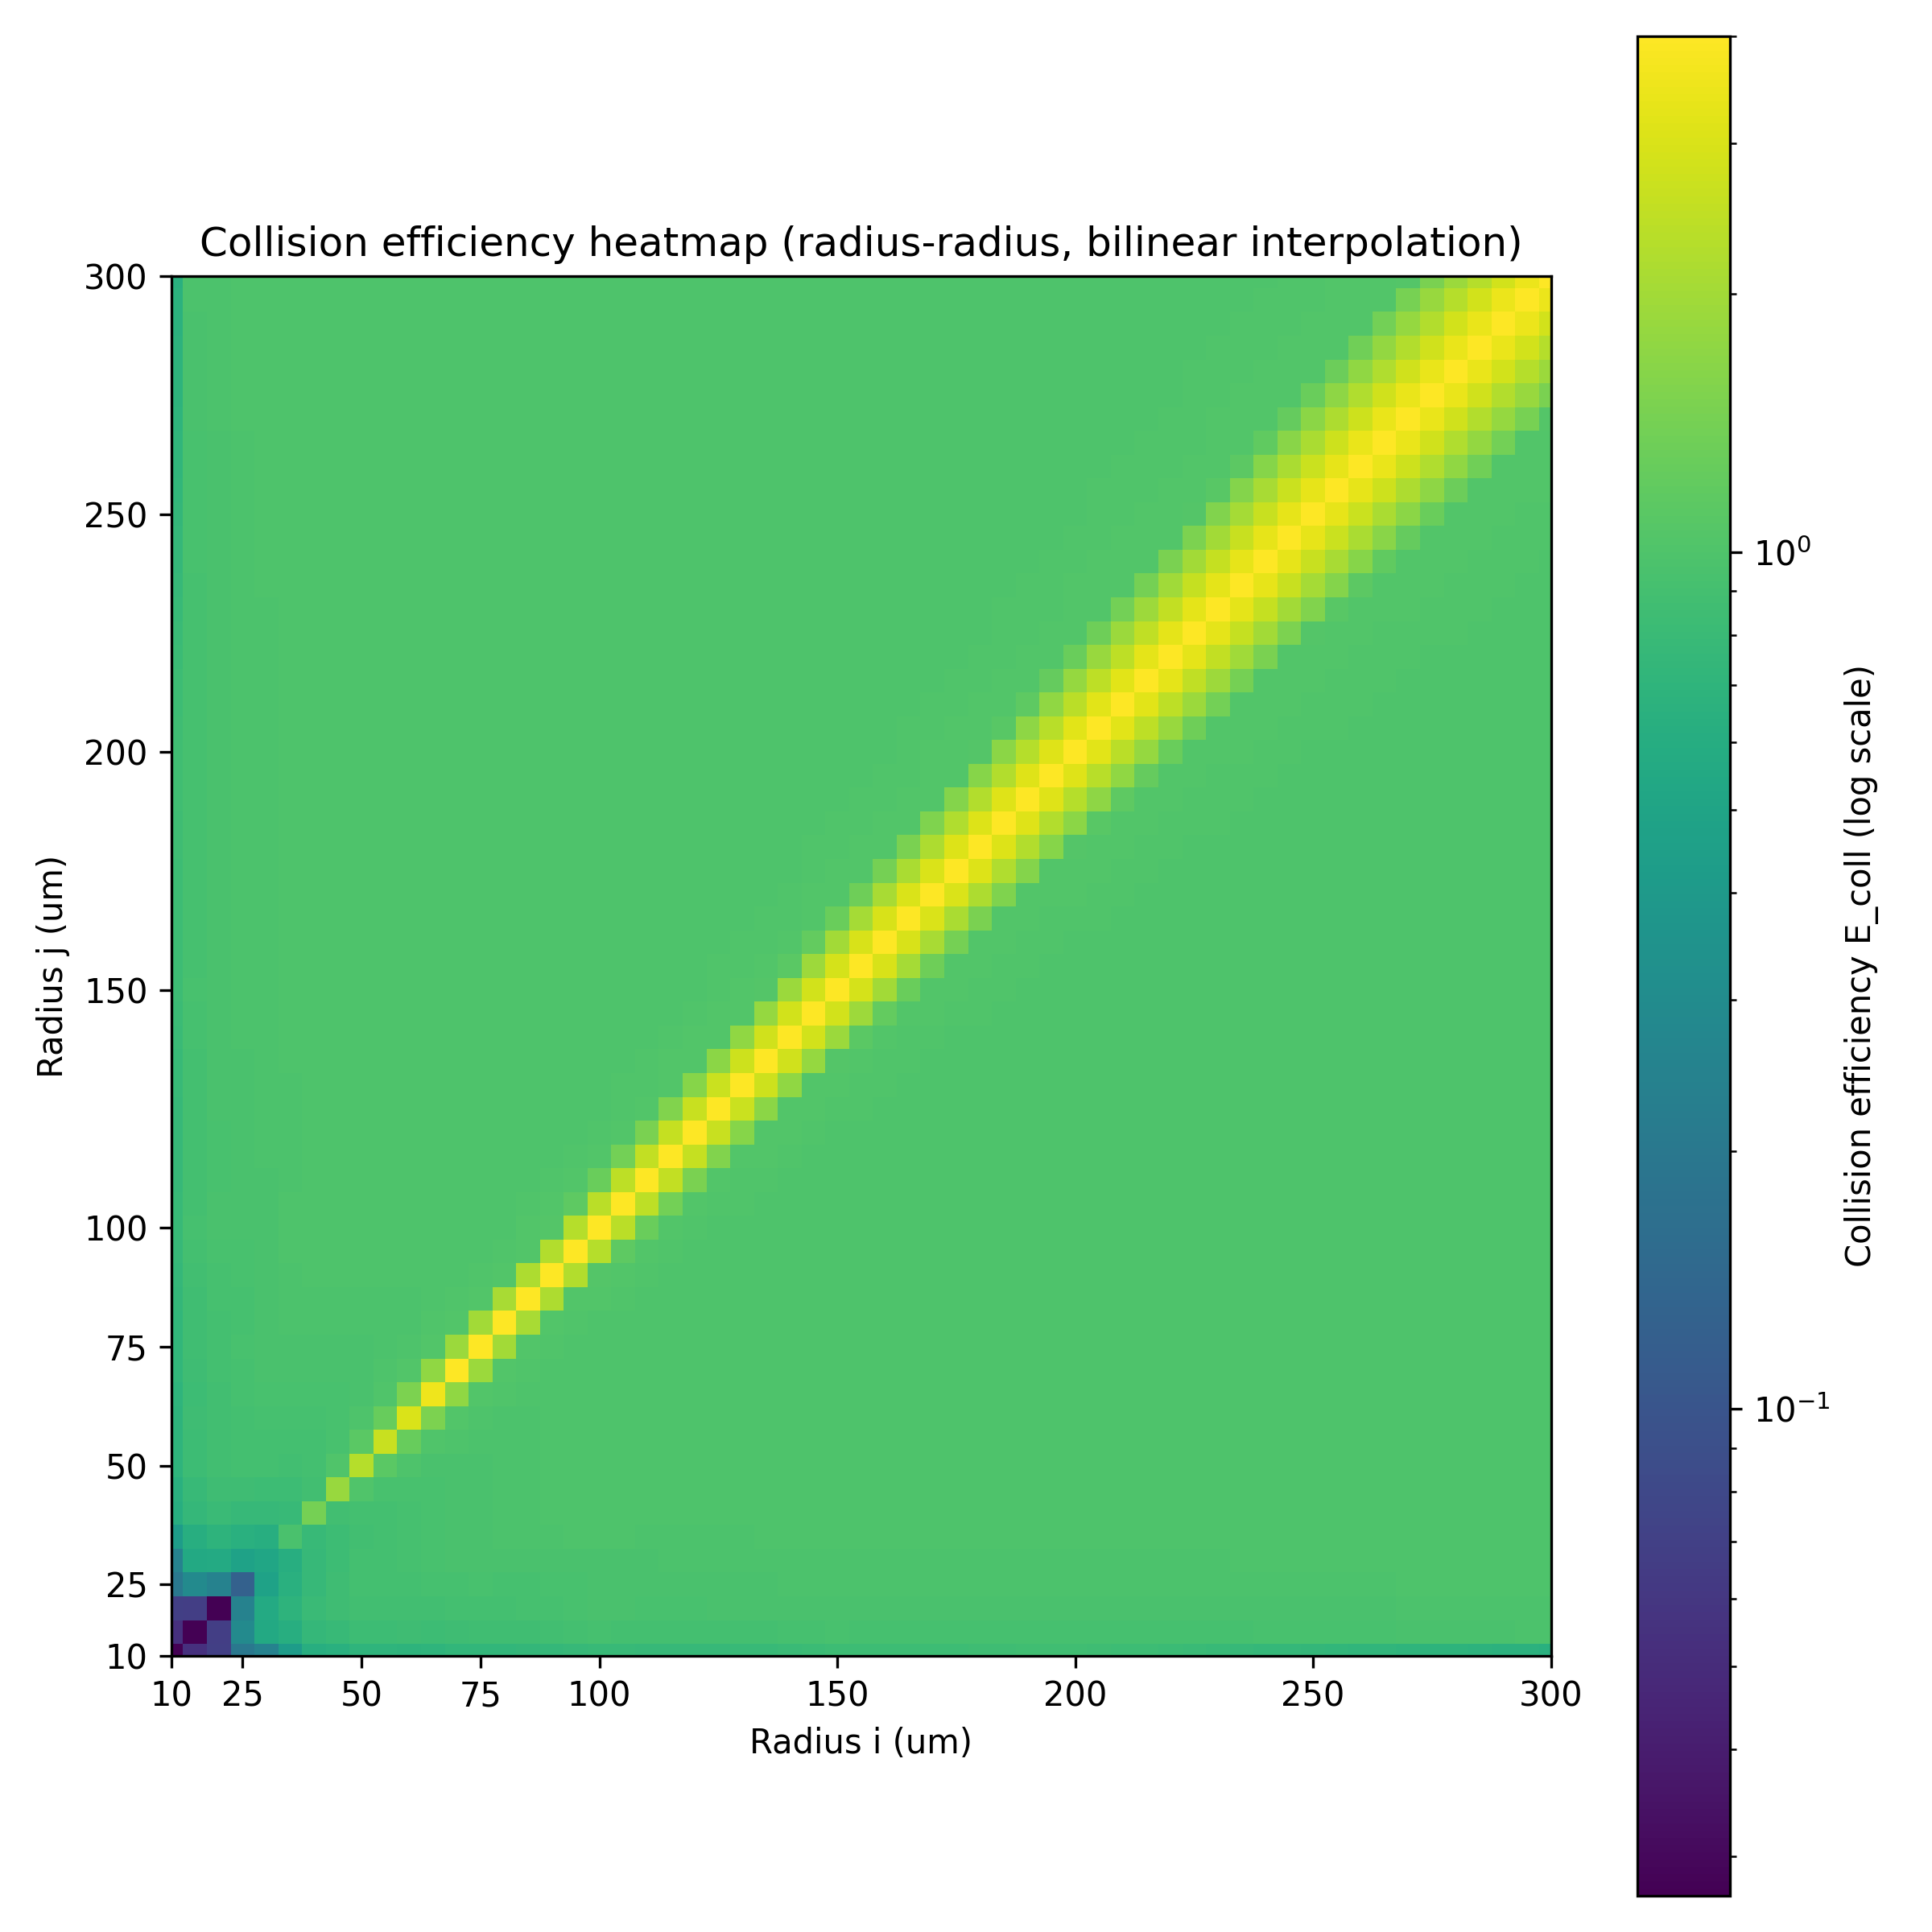

Source code (Python):
from __future__ import annotations

import csv
from pathlib import Path

import matplotlib.pyplot as plt
from matplotlib.colors import LogNorm
import numpy as np


def load_efficiency_table(csv_path: Path) -> tuple[np.ndarray, np.ndarray, np.ndarray]:
	"""Load radius-ratio axis, larger-radius axis, and efficiency matrix from CSV."""
	with csv_path.open("r", encoding="utf-8", newline="") as f:
		reader = csv.reader(f)
		rows = list(reader)

	if len(rows) < 2:
		raise ValueError(f"The CSV file is empty or incomplete: {csv_path}")

	radius_ratio = np.array([float(v) for v in rows[0][1:]], dtype=float)
	larger_radius_um = np.array([float(r[0]) for r in rows[1:]], dtype=float)
	efficiency = np.array([[float(v) for v in r[1:]] for r in rows[1:]], dtype=float)

	if efficiency.shape != (larger_radius_um.size, radius_ratio.size):
		raise ValueError(
			"Table shape mismatch: "
			f"got {efficiency.shape}, "
			f"expected {(larger_radius_um.size, radius_ratio.size)}"
		)
	if radius_ratio.size < 2 or larger_radius_um.size < 2:
		raise ValueError("Both axes must contain at least two values.")
	if not np.all(np.diff(radius_ratio) > 0):
		raise ValueError("Radius-ratio axis must be strictly increasing.")
	if not np.all(np.diff(larger_radius_um) > 0):
		raise ValueError("Larger-radius axis must be strictly increasing.")
	if np.any(efficiency <= 0.0):
		raise ValueError("Log color scale requires all efficiency values to be positive.")

	return radius_ratio, larger_radius_um, efficiency


def build_radius_axis_5um(larger_radius_um: np.ndarray, step_um: float = 5.0) -> np.ndarray:
	"""Build a 5-um-spaced radius axis within the original larger-radius range."""
	if step_um <= 0.0:
		raise ValueError("Interpolation step must be positive.")

	start = step_um * np.ceil(float(larger_radius_um.min()) / step_um)
	stop = step_um * np.floor(float(larger_radius_um.max()) / step_um)
	if stop < start:
		raise ValueError("No 5-um points fall inside the larger-radius range.")

	count = int(round((stop - start) / step_um)) + 1
	return start + step_um * np.arange(count, dtype=float)


def bilinear_interpolate_on_grid(
	x_axis: np.ndarray,
	y_axis: np.ndarray,
	values: np.ndarray,
	x_query: np.ndarray,
	y_query: np.ndarray,
) -> np.ndarray:
	"""Evaluate values(x, y) on a rectangular grid with bilinear interpolation."""
	x_axis = np.asarray(x_axis, dtype=float)
	y_axis = np.asarray(y_axis, dtype=float)
	values = np.asarray(values, dtype=float)
	x_query = np.asarray(x_query, dtype=float)
	y_query = np.asarray(y_query, dtype=float)

	if values.shape != (y_axis.size, x_axis.size):
		raise ValueError("Value matrix shape must be (len(y_axis), len(x_axis)).")
	if x_query.shape != y_query.shape:
		raise ValueError("x_query and y_query must have the same shape.")

	result = np.full(x_query.shape, np.nan, dtype=float)
	in_bounds = (
		np.isfinite(x_query)
		& np.isfinite(y_query)
		& (x_query >= x_axis[0])
		& (x_query <= x_axis[-1])
		& (y_query >= y_axis[0])
		& (y_query <= y_axis[-1])
	)
	if not np.any(in_bounds):
		return result

	xq = x_query[in_bounds]
	yq = y_query[in_bounds]

	ix1 = np.searchsorted(x_axis, xq, side="right")
	iy1 = np.searchsorted(y_axis, yq, side="right")
	ix1 = np.clip(ix1, 1, x_axis.size - 1)
	iy1 = np.clip(iy1, 1, y_axis.size - 1)
	ix0 = ix1 - 1
	iy0 = iy1 - 1

	x0 = x_axis[ix0]
	x1 = x_axis[ix1]
	y0 = y_axis[iy0]
	y1 = y_axis[iy1]

	wx = np.divide(
		xq - x0,
		x1 - x0,
		out=np.zeros_like(xq),
		where=(x1 > x0),
	)
	wy = np.divide(
		yq - y0,
		y1 - y0,
		out=np.zeros_like(yq),
		where=(y1 > y0),
	)

	f00 = values[iy0, ix0]
	f10 = values[iy0, ix1]
	f01 = values[iy1, ix0]
	f11 = values[iy1, ix1]

	interpolated = (
		(1.0 - wx) * (1.0 - wy) * f00
		+ wx * (1.0 - wy) * f10
		+ (1.0 - wx) * wy * f01
		+ wx * wy * f11
	)
	result[in_bounds] = interpolated
	return result


def radius_radius_efficiency_matrix(
	radius_ratio: np.ndarray,
	larger_radius_um: np.ndarray,
	efficiency: np.ndarray,
	radius_axis_um: np.ndarray,
) -> np.ndarray:
	"""Convert E(R, r/R) into a radius-radius matrix E(r_small, r_large)."""
	r_i_um, r_j_um = np.meshgrid(radius_axis_um, radius_axis_um)
	r_small_um = np.minimum(r_i_um, r_j_um)
	r_large_um = np.maximum(r_i_um, r_j_um)
	ratio_query = np.divide(
		r_small_um,
		r_large_um,
		out=np.full_like(r_small_um, np.nan, dtype=float),
		where=(r_large_um > 0.0),
	)

	interpolated = bilinear_interpolate_on_grid(
		x_axis=radius_ratio,
		y_axis=larger_radius_um,
		values=efficiency,
		x_query=ratio_query,
		y_query=r_large_um,
	)
	return interpolated


def bin_edges(values: np.ndarray) -> np.ndarray:
	"""Convert monotonic center coordinates into pcolormesh edge coordinates."""
	values = np.asarray(values, dtype=float)
	if values.ndim != 1:
		raise ValueError("Axis values must be one-dimensional.")
	if values.size < 2:
		raise ValueError("At least two axis values are required.")
	if not np.all(np.diff(values) > 0):
		raise ValueError("Axis values must be strictly increasing.")

	edges = np.empty(values.size + 1, dtype=float)
	edges[1:-1] = 0.5 * (values[:-1] + values[1:])
	edges[0] = values[0] - 0.5 * (values[1] - values[0])
	edges[-1] = values[-1] + 0.5 * (values[-1] - values[-2])
	return edges


def main() -> None:
	project_root = Path(__file__).resolve().parents[2]
	csv_path = project_root / "data" / "SeeßelbergAndBott" / "ecoll_table.csv"
	output_path = Path(__file__).with_name("002_ecoll_heatmap.png")

	radius_ratio, larger_radius_um, efficiency = load_efficiency_table(csv_path)
	radius_axis_um = build_radius_axis_5um(larger_radius_um, step_um=5.0)
	eff_radius_radius = radius_radius_efficiency_matrix(
		radius_ratio,
		larger_radius_um,
		efficiency,
		radius_axis_um,
	)

	positive_values = eff_radius_radius[
		np.isfinite(eff_radius_radius) & (eff_radius_radius > 0.0)
	]
	if positive_values.size == 0:
		raise ValueError("No interpolated values were available for plotting.")
	plot_values = np.where(
		np.isfinite(eff_radius_radius) & (eff_radius_radius > 0.0),
		eff_radius_radius,
		np.nan,
	)

	x_edges = bin_edges(radius_axis_um)
	y_edges = bin_edges(radius_axis_um)
	norm = LogNorm(vmin=float(positive_values.min()), vmax=float(positive_values.max()))

	fig, ax = plt.subplots(figsize=(8, 8))
	mesh = ax.pcolormesh(
		x_edges,
		y_edges,
		plot_values,
		shading="auto",
		cmap="viridis",
		norm=norm,
	)

	cbar = fig.colorbar(mesh, ax=ax)
	cbar.set_label("Collision efficiency E_coll (log scale)")

	tick_candidates = np.array([10, 25, 50, 75, 100, 150, 200, 250, 300], dtype=float)
	ticks = tick_candidates[
		(tick_candidates >= radius_axis_um.min()) & (tick_candidates <= radius_axis_um.max())
	]

	ax.set_xlabel("Radius i (um)")
	ax.set_ylabel("Radius j (um)")
	ax.set_xticks(ticks)
	ax.set_yticks(ticks)
	ax.set_title("Collision efficiency heatmap (radius-radius, bilinear interpolation)")
	ax.set_aspect("equal", adjustable="box")
	ax.set_xlim(float(radius_axis_um.min()), float(radius_axis_um.max()))
	ax.set_ylim(float(radius_axis_um.min()), float(radius_axis_um.max()))

	fig.tight_layout()
	fig.savefig(output_path, dpi=300)
	# plt.show()


if __name__ == "__main__":
	main()
